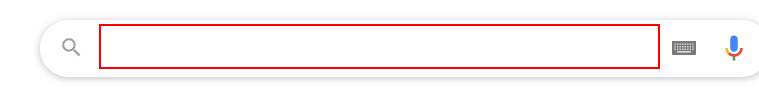
Workflow: DataScrapingDemo

Step 1: type "Data scraping" into the text box

Step 2: type a value into the text box (same screen as step 1)

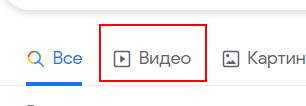
Step 3: click on the link

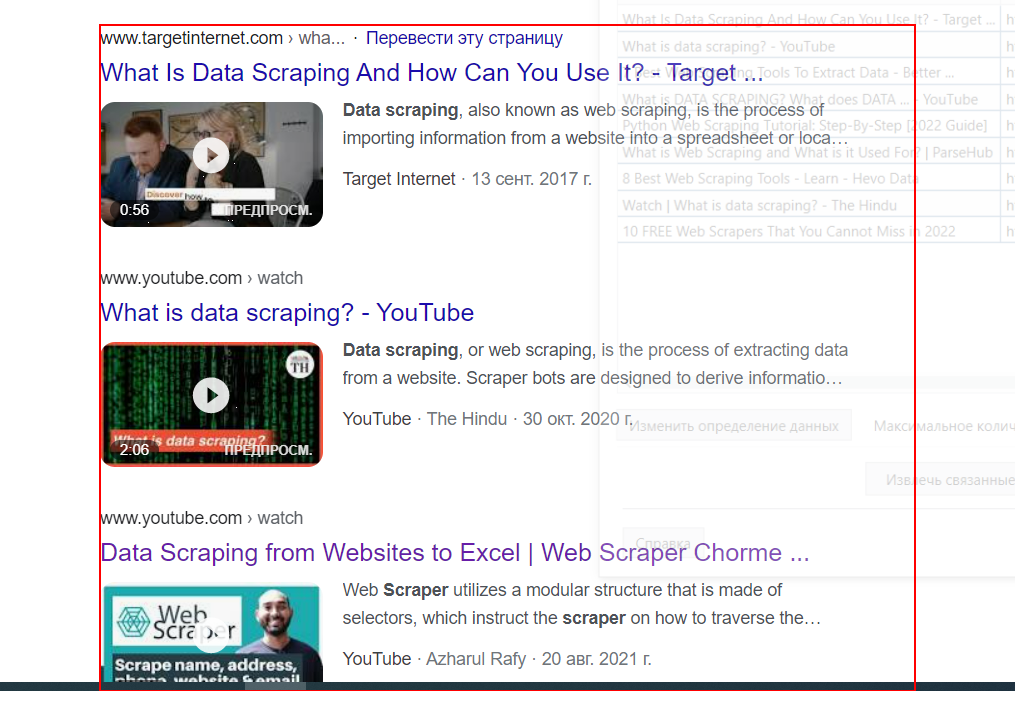
Step 4: get-text from the element 'rso'